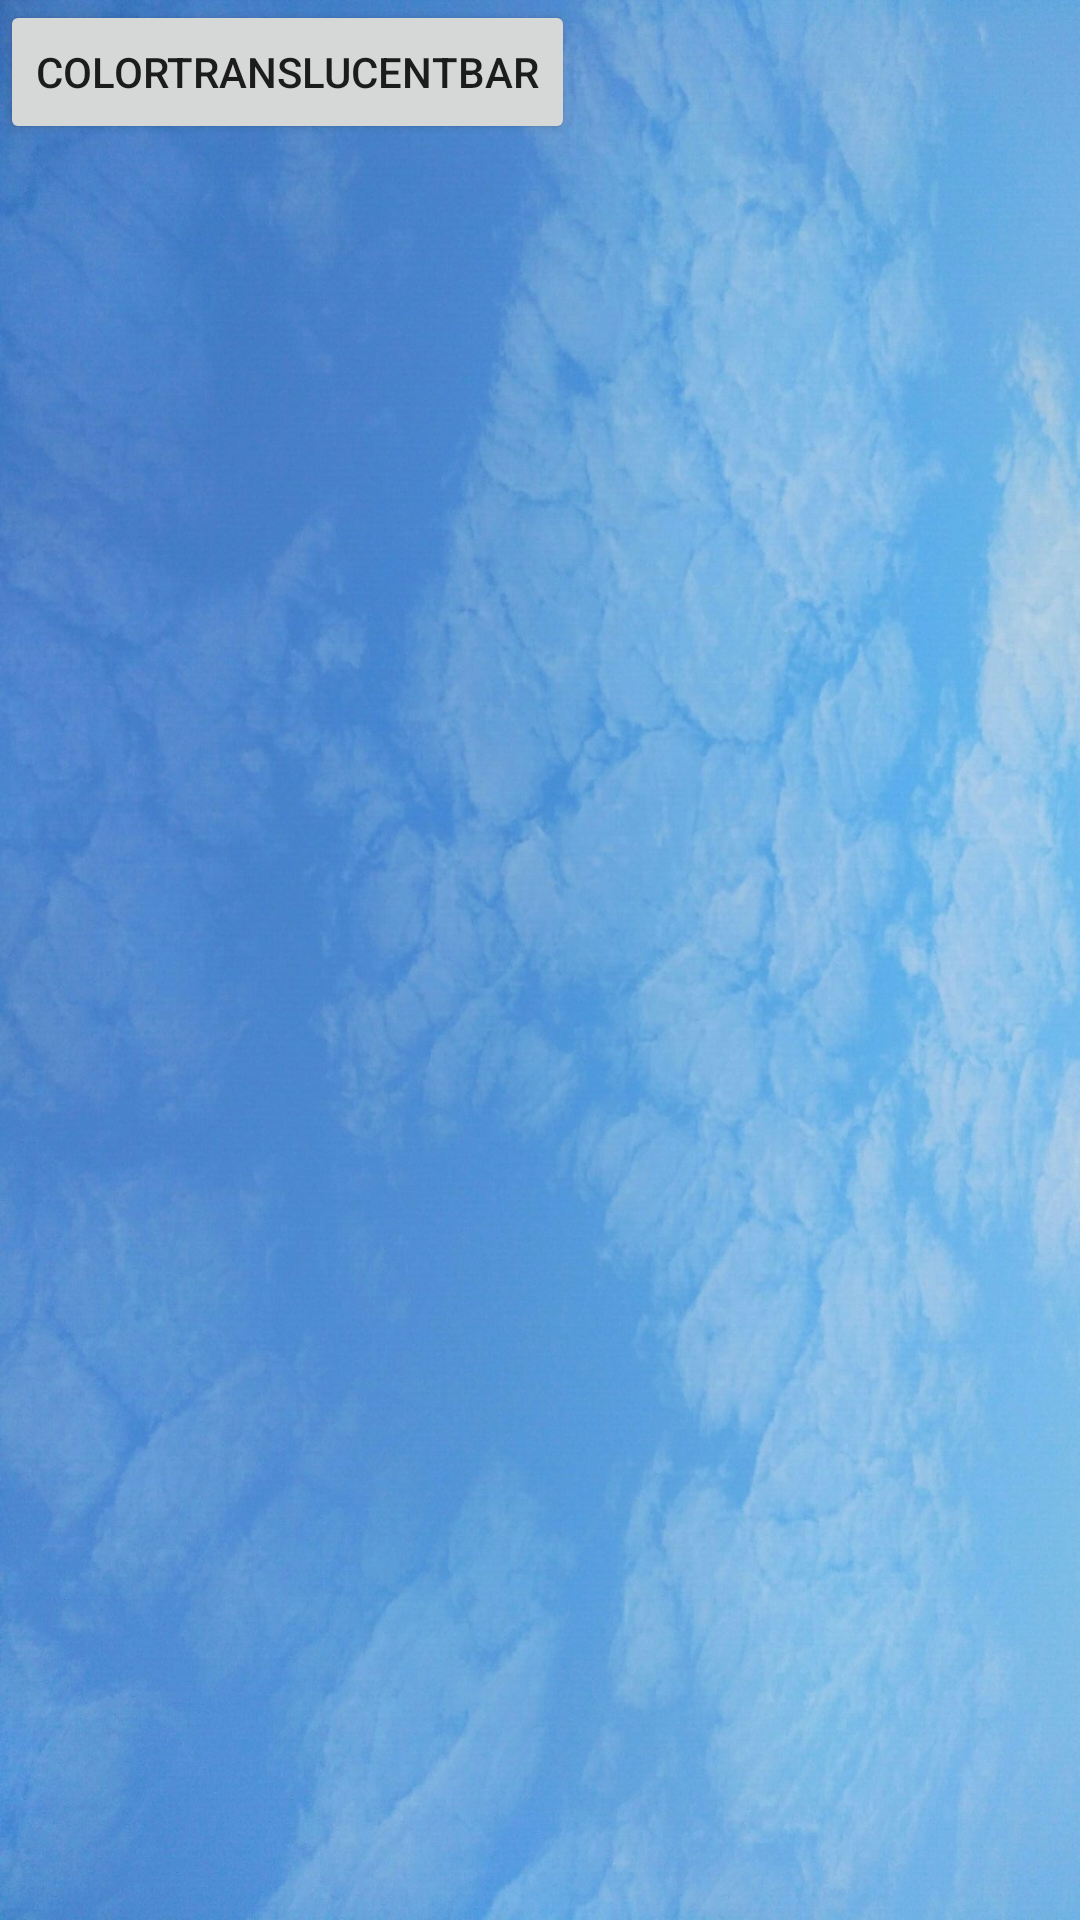

This screen was rendered from an Android layout file. Write that file and the resources it references.
<!-- AndroidManifest.xml: activity theme ImageTranslucentTheme -->
<!-- res/layout/activity_translucent_bar.xml -->
<?xml version="1.0" encoding="utf-8"?>
<android.support.constraint.ConstraintLayout xmlns:android="http://schemas.android.com/apk/res/android"
    xmlns:app="http://schemas.android.com/apk/res-auto"
    xmlns:tools="http://schemas.android.com/tools"
    android:layout_width="match_parent"
    android:layout_height="match_parent"
    android:background="@mipmap/bg"
    android:fitsSystemWindows="true"
    tools:context="com.example.llp.androiduipractice.TranslucentBar.TranslucentBarActivity">


    <Button
        android:id="@+id/bar_id"
        android:layout_width="wrap_content"
        android:layout_height="wrap_content"
        android:text="ColorTranslucentBar"/>

</android.support.constraint.ConstraintLayout>
<!-- resources referenced by this layout -->
<resources>
  <!-- mipmap bg: jpg bitmap (mipmap-hdpi, 770211 bytes) -->
  <style name="ImageTranslucentTheme" parent="AppTheme">
          
      </style>
  <style name="AppTheme" parent="Theme.AppCompat.Light.DarkActionBar">
          
          <item name="colorPrimary">@color/colorPrimary</item>
          <item name="colorPrimaryDark">@color/colorPrimaryDark</item>
          <item name="colorAccent">@color/colorAccent</item>
      </style>
  <!-- not gathered from this repository: default colours our renderer supplied (Android Studio template values) -->
  <color name="colorPrimary">#FF6200EE</color>
  <color name="colorPrimaryDark">#FF3700B3</color>
  <color name="colorAccent">#FF03DAC5</color>
</resources>
